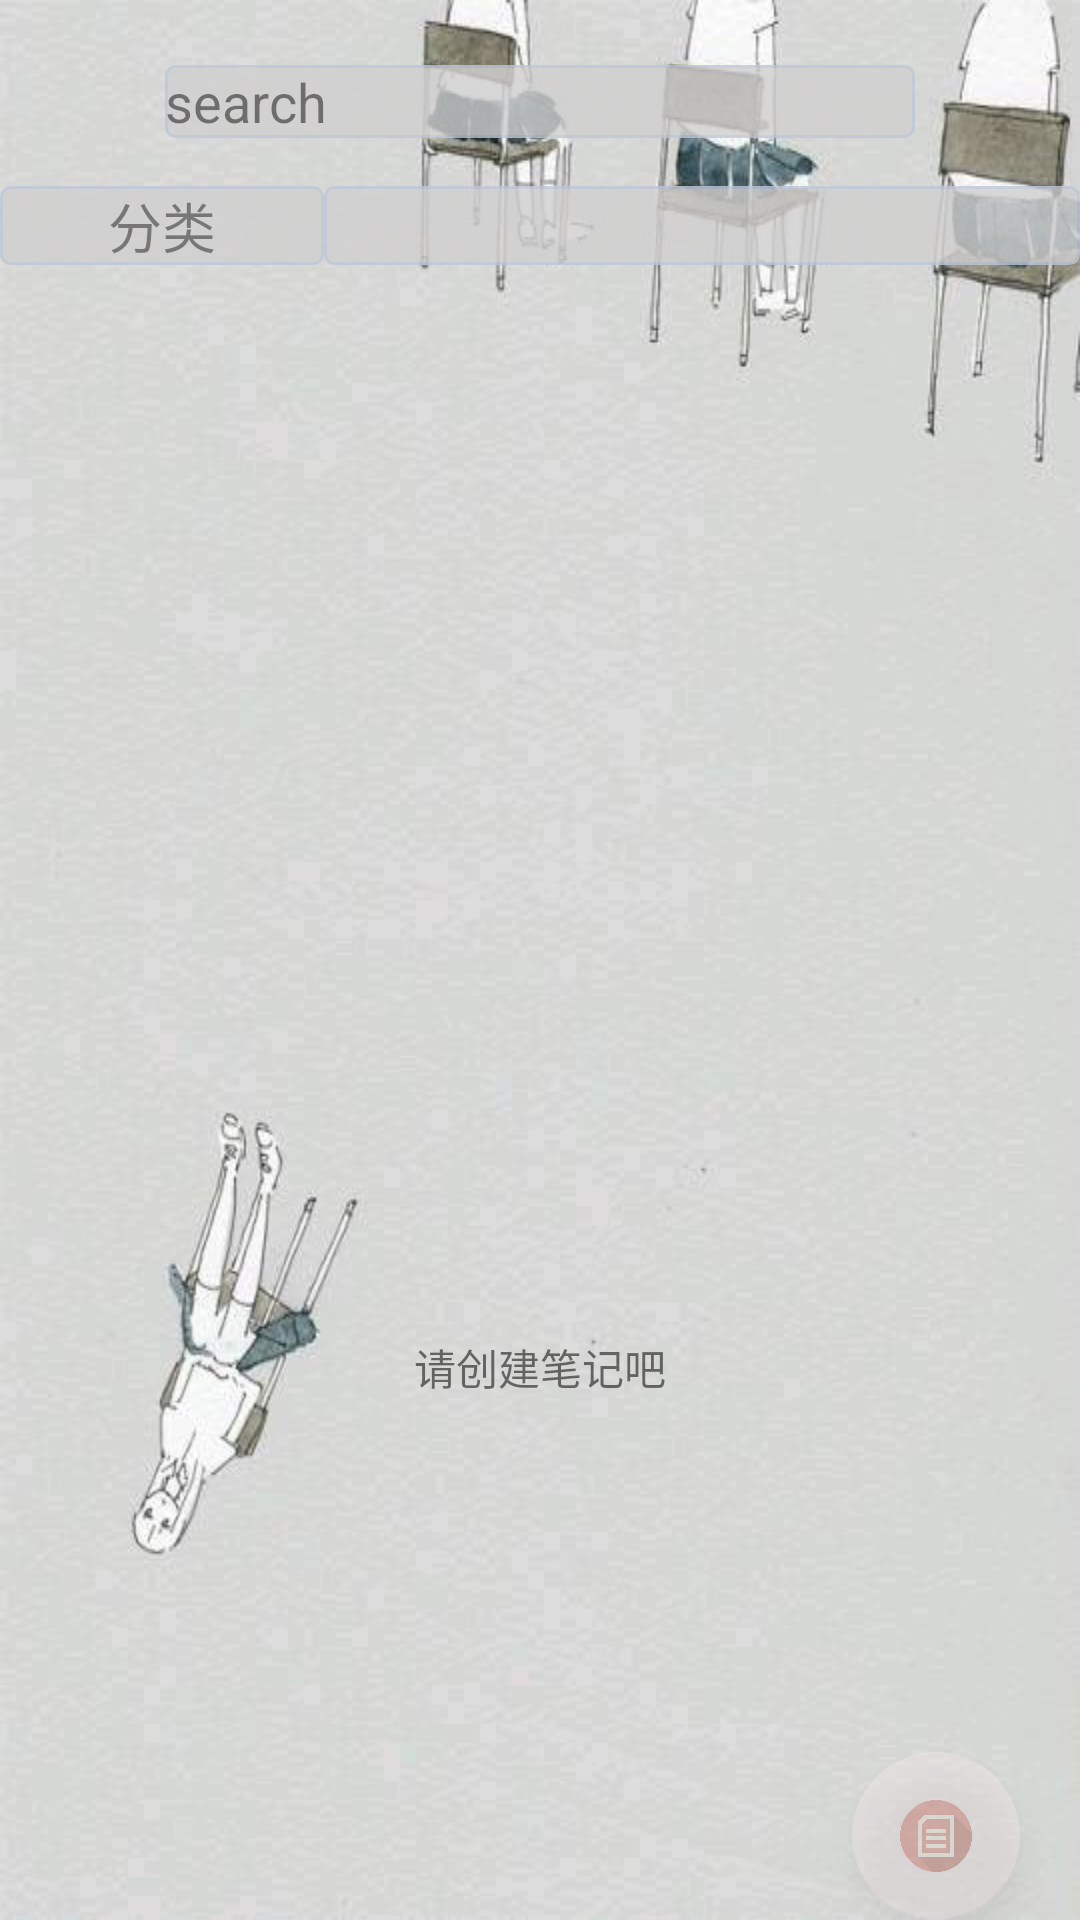

The Android layout XML behind this screen, and the referenced resources:
<!-- AndroidManifest.xml: application theme AppTheme -->
<!-- res/layout/app_bar_main2.xml -->
<?xml version="1.0" encoding="utf-8"?>
<LinearLayout
    xmlns:android="http://schemas.android.com/apk/res/android"
    xmlns:app="http://schemas.android.com/apk/res-auto"
    xmlns:tools="http://schemas.android.com/tools"
    android:layout_width="match_parent"
    android:layout_height="match_parent"
    android:background="@drawable/background"
    android:fitsSystemWindows="true"
    android:focusable="true"
    android:focusableInTouchMode="true"
    android:orientation="vertical"
    android:weightSum="1"
    tools:context="com.note.note.Main2Activity">

    <LinearLayout
        android:layout_width="match_parent"
        android:layout_height="62dp"
        android:gravity="bottom">

        <android.support.v7.widget.Toolbar
            android:id="@+id/toolbar"
            android:layout_width="match_parent"
            android:layout_height="wrap_content"


            android:gravity="center"
            android:minHeight="?attr/actionBarSize"
            android:theme="?attr/actionBarTheme"
            android:weightSum="1">

            <EditText
                android:id="@+id/search"
                android:layout_width="250dp"


                android:layout_height="match_parent"


                android:layout_gravity="center"
                android:layout_weight="0.15"
                android:alpha="0.8"
                android:background="@drawable/bg_edit"
                android:backgroundTintMode="src_in"
                android:hint="search"
                android:singleLine="true"
                android:textColor="?attr/colorControlNormal"
                android:textSize="18sp"/>

        </android.support.v7.widget.Toolbar>

    </LinearLayout>

    <LinearLayout
        android:layout_width="match_parent"
        android:layout_height="wrap_content"
        android:alpha="0.8"
        android:orientation="horizontal">

        <TextView
            android:layout_width="0dp"
            android:layout_height="match_parent"
            android:layout_weight="0.3"
            android:background="@drawable/bg_edit"
            android:gravity="center"
            android:text="分类"
            android:textSize="18sp"/>

        <Spinner
            android:id="@+id/spinner_check"
            android:layout_width="0dp"
            android:layout_height="match_parent"
            android:layout_weight="0.7"

            android:background="@drawable/bg_edit"
            android:popupBackground="@drawable/bg_edit_focus"></Spinner>


    </LinearLayout>

    <LinearLayout
        android:layout_width="match_parent"
        android:layout_height="wrap_content"
        android:orientation="vertical">

        <ListView
            android:id="@+id/list"
            android:layout_width="match_parent"
            android:layout_height="357dp"/>

        <TextView
            android:id="@+id/noData1"
            android:layout_width="match_parent"
            android:layout_height="wrap_content"
            android:layout_gravity="center"
            android:gravity="center_vertical|center_horizontal"
            android:text="请创建笔记吧"/>

    </LinearLayout>


    <LinearLayout
        android:layout_width="match_parent"
        android:layout_height="match_parent"
        android:gravity="right"
        android:orientation="horizontal"
        android:weightSum="1">

        <android.support.design.widget.FloatingActionButton
            android:id="@+id/fab"
            android:layout_width="wrap_content"
            android:layout_height="wrap_content"
            android:layout_gravity="bottom|right"
            android:layout_margin="@dimen/fab_margin"

            android:layout_marginRight="20dp"

            android:alpha="0.3"
            app:backgroundTint="#FFF0F5"
            app:layout_anchorGravity="bottom|right"
            app:rippleColor="@android:color/transparent"
            app:srcCompat="@mipmap/icon_1"/>
    </LinearLayout>


</LinearLayout>
<!-- resources referenced by this layout -->
<resources>
  <!-- drawable background: jpg bitmap (drawable, 31250 bytes) -->
  <!-- drawable bg_edit (drawable) -->
  <?xml version="1.0" encoding="UTF-8"?>
  <selector xmlns:android="http://schemas.android.com/apk/res/android">
      <item android:state_window_focused="false" android:drawable="@drawable/bg_edit_unfocus"/>
      <item android:state_focused="true" android:drawable="@drawable/bg_edit_focus"/>
  </selector>
  <!-- drawable bg_edit_focus (drawable) -->
  <?xml version="1.0" encoding="UTF-8"?>
  <shape xmlns:android="http://schemas.android.com/apk/res/android">
      <solid android:color="#d1d0d0" />
      <corners android:radius="3dip"/>
      <stroke
          android:width="1dip"
          android:color="#728ea3" />
  </shape>
  <!-- mipmap icon_1: png bitmap (mipmap-xxhdpi, 77781 bytes) -->
  <style name="AppTheme" parent="Theme.AppCompat.Light.NoActionBar">
          
          <item name="colorPrimary">@android:color/holo_blue_light</item>
          <item name="colorPrimaryDark">@android:color/holo_blue_light</item>
          <item name="colorAccent">@color/colorAccent</item>
          <item name="android:windowTranslucentStatus">true</item>
          <item name="android:windowTranslucentNavigation">false</item>
      </style>
  <!-- drawable bg_edit_unfocus (drawable) -->
  <?xml version="1.0" encoding="UTF-8"?>
  <shape xmlns:android="http://schemas.android.com/apk/res/android">
      <solid android:color="#d1d0d0" />
      <corners android:radius="3dip"/>
      <stroke
          android:width="1dip"
          android:color="#BDC7D8" />
  </shape>
  <!-- not gathered from this repository: default colours our renderer supplied (Android Studio template values) -->
  <color name="colorAccent">#FF03DAC5</color>
</resources>
